Photos from the image-classification dataset "data" in the GitHub repository GCmailcoffee/AI_Wafer_Defect. Its 11 classes are: arc-shape defect, block-shape defect, central ring defect, check ok, edge local defect, edge ring defect, even many defects, full damage defect, line defect, normal, regular type defect.

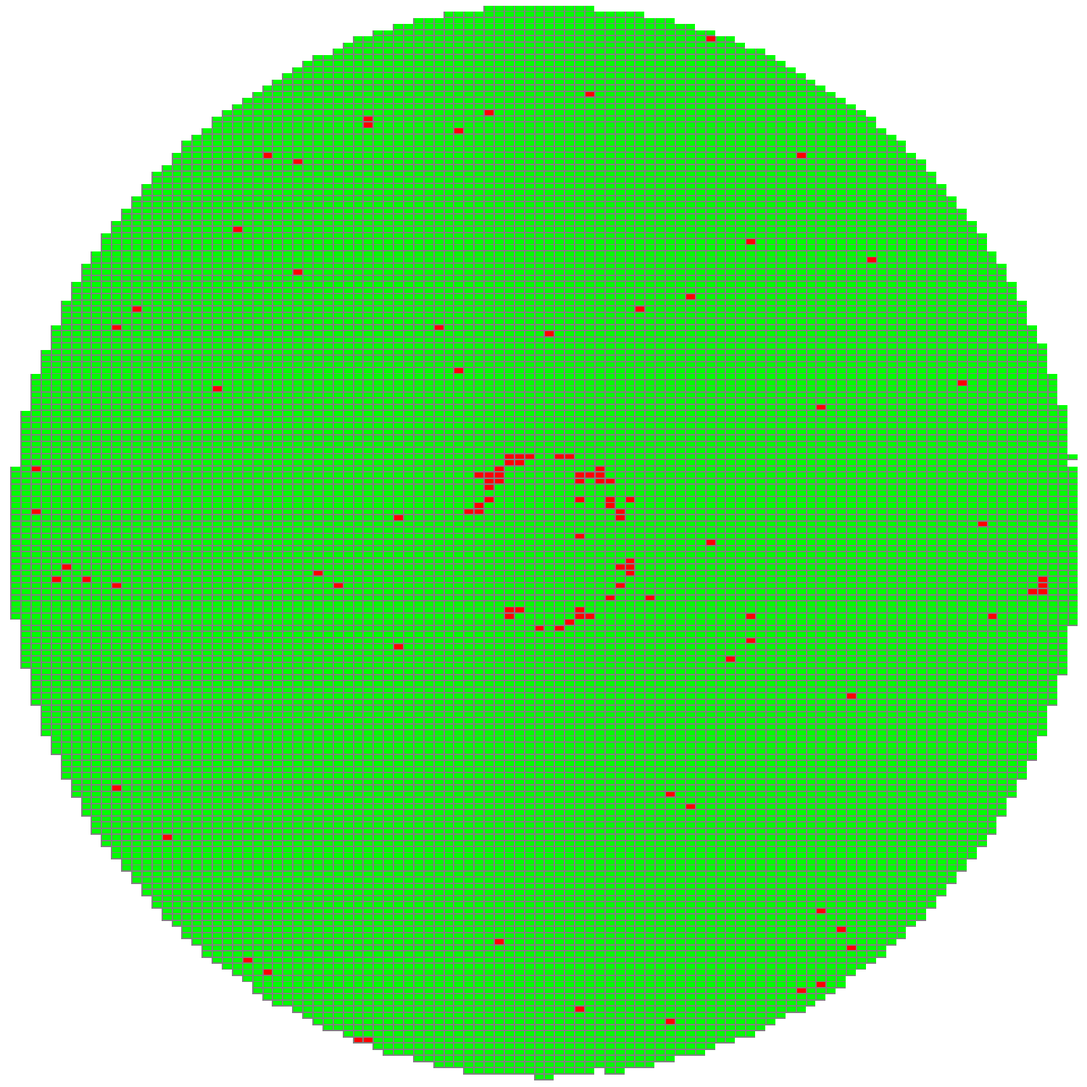
Label: central ring defect

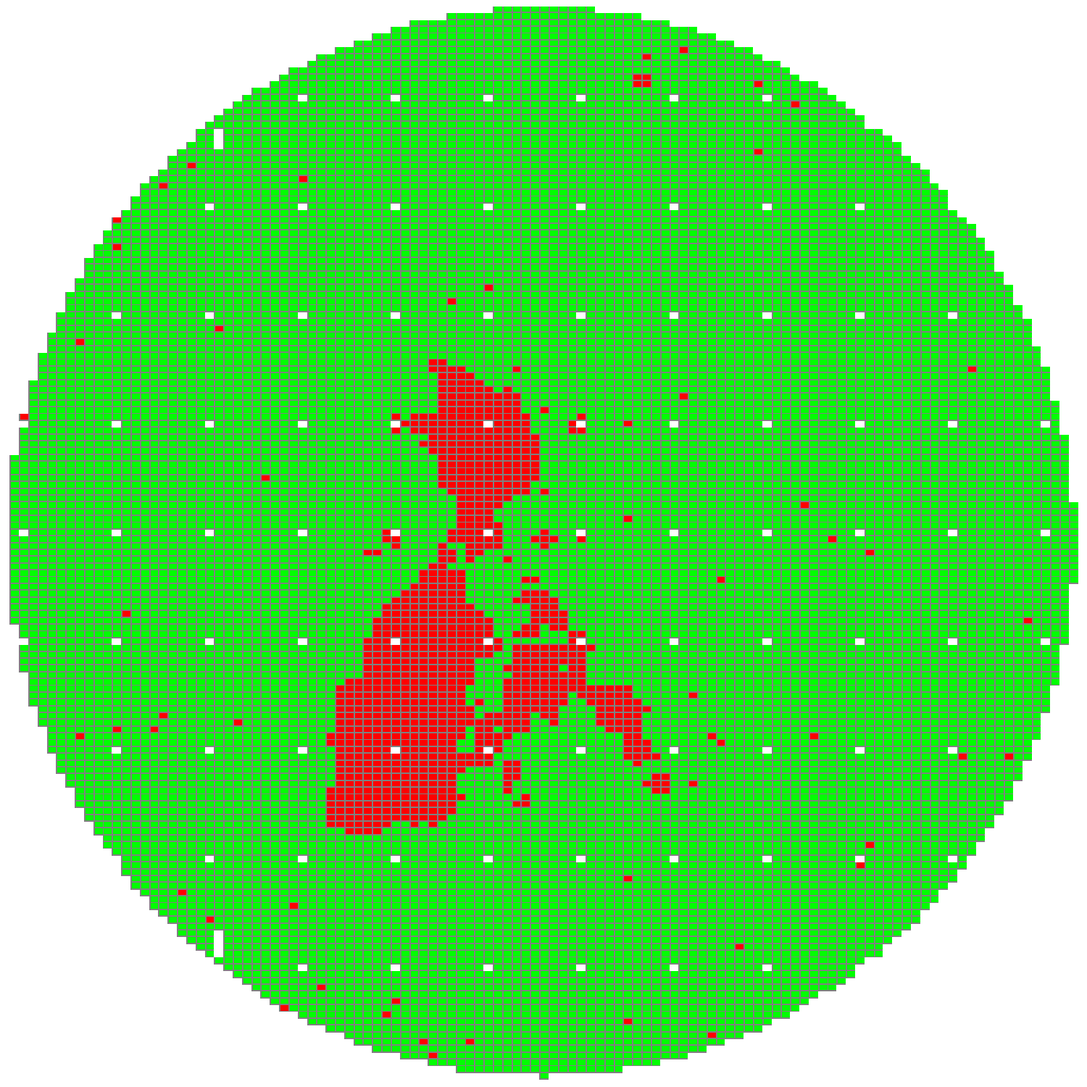
Label: block-shape defect

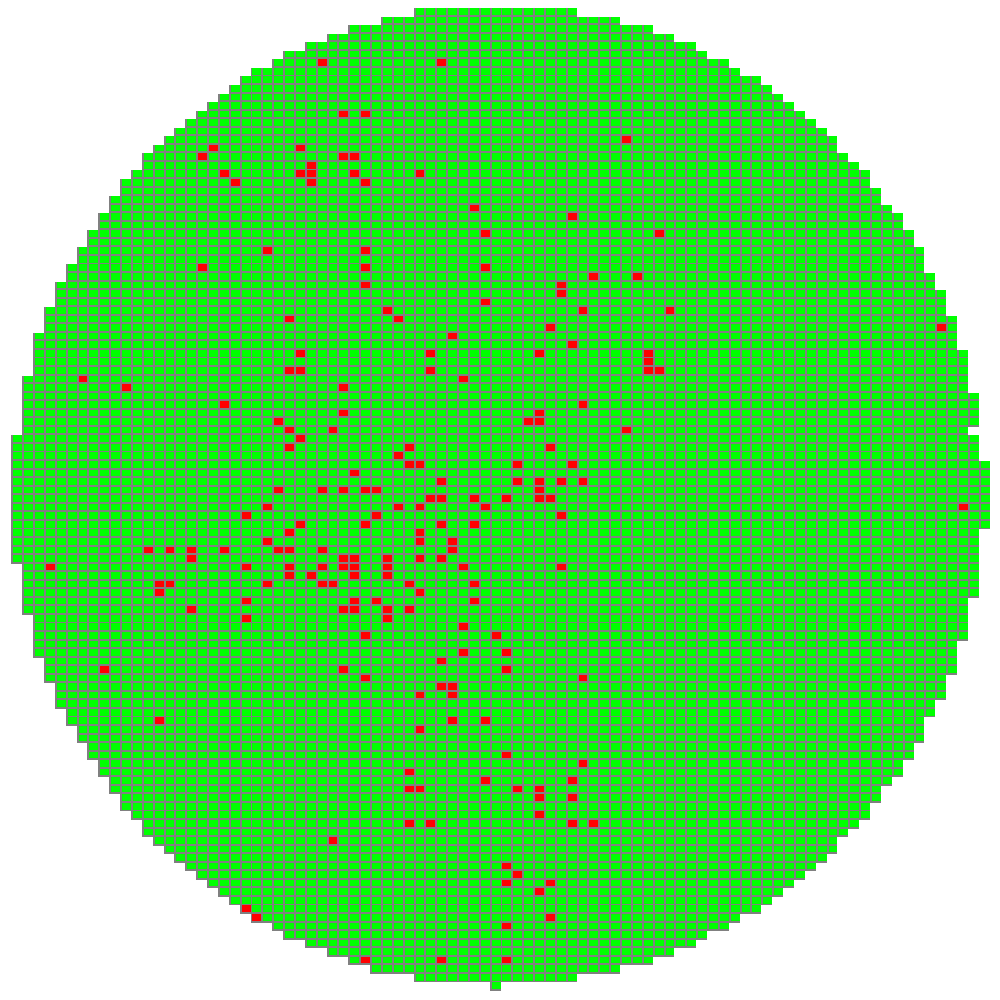
Label: even many defects

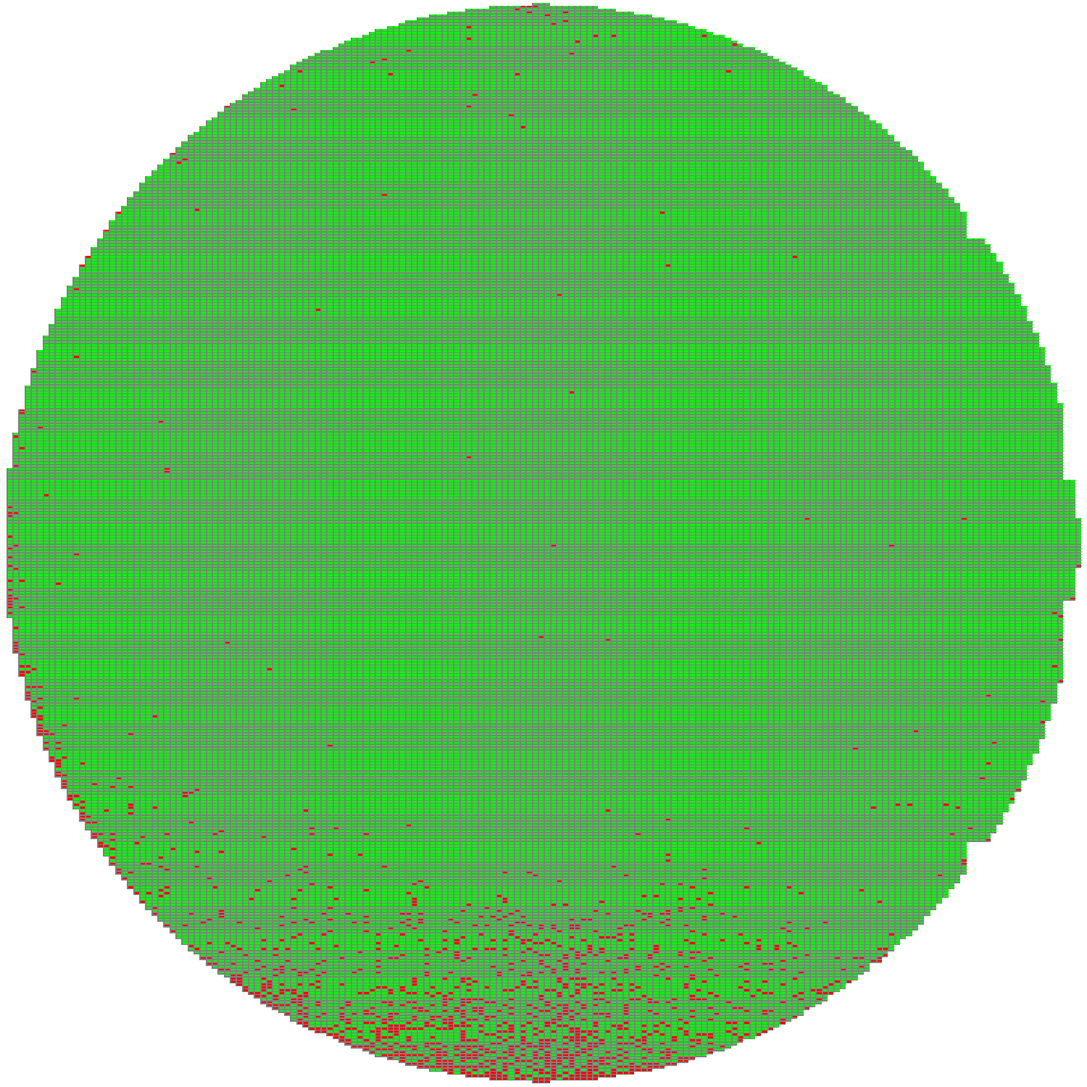
Label: edge local defect

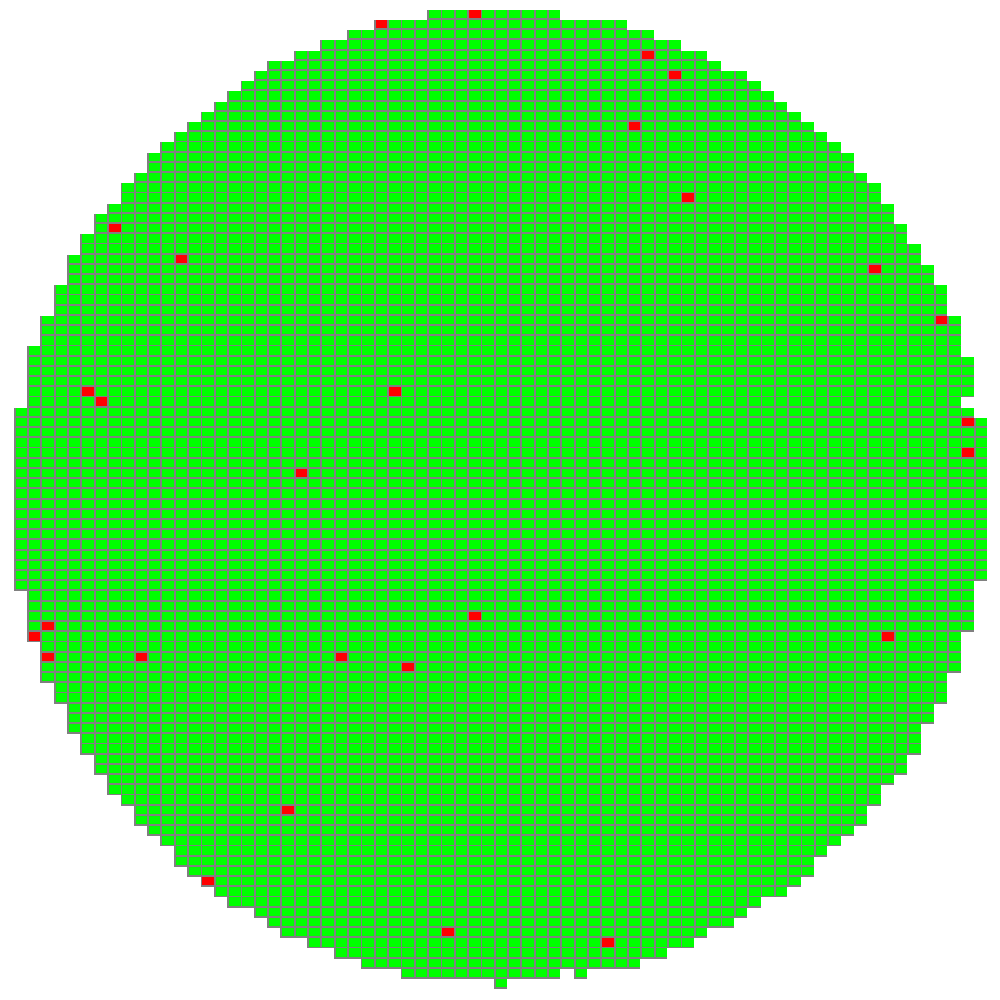
Label: normal

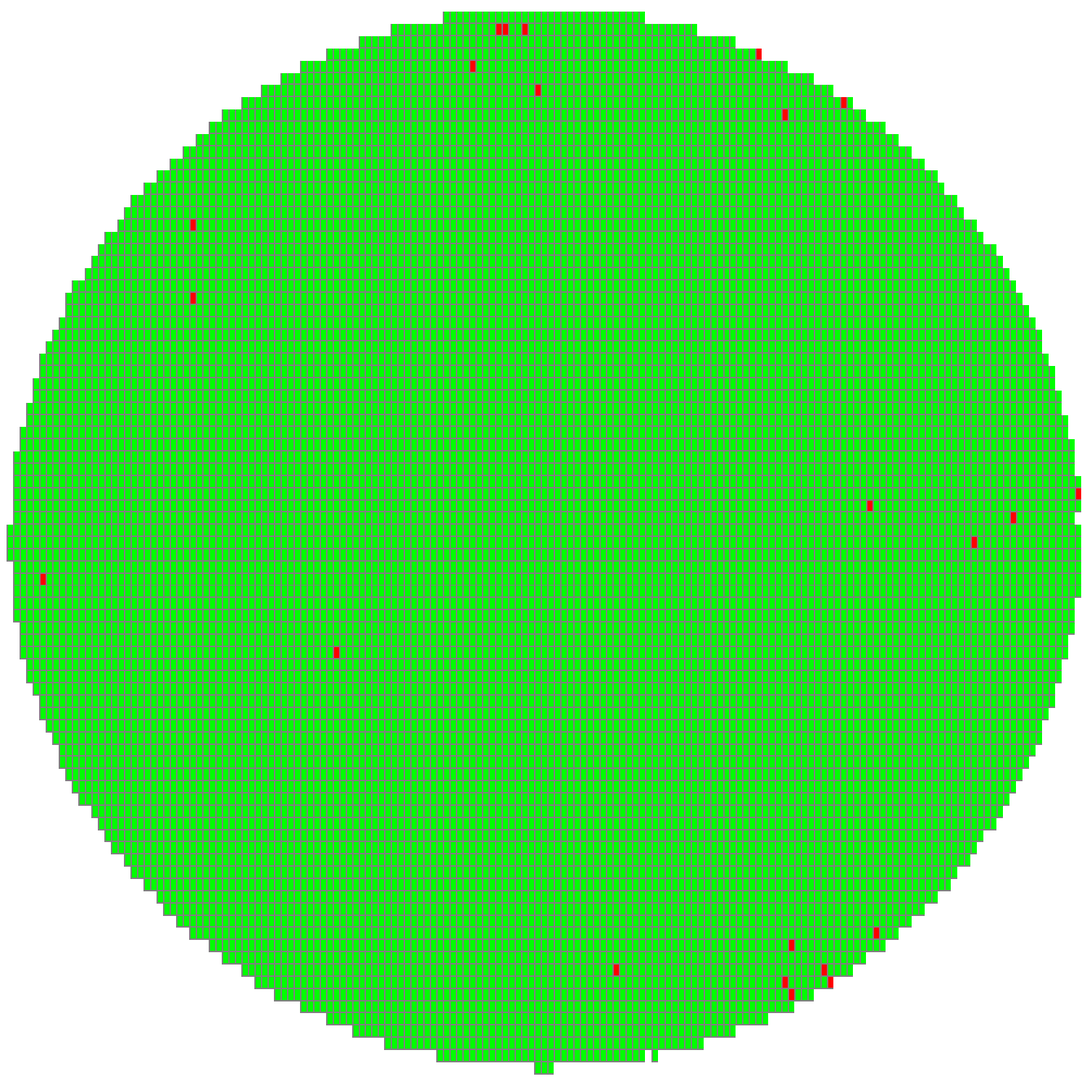
Label: normal
